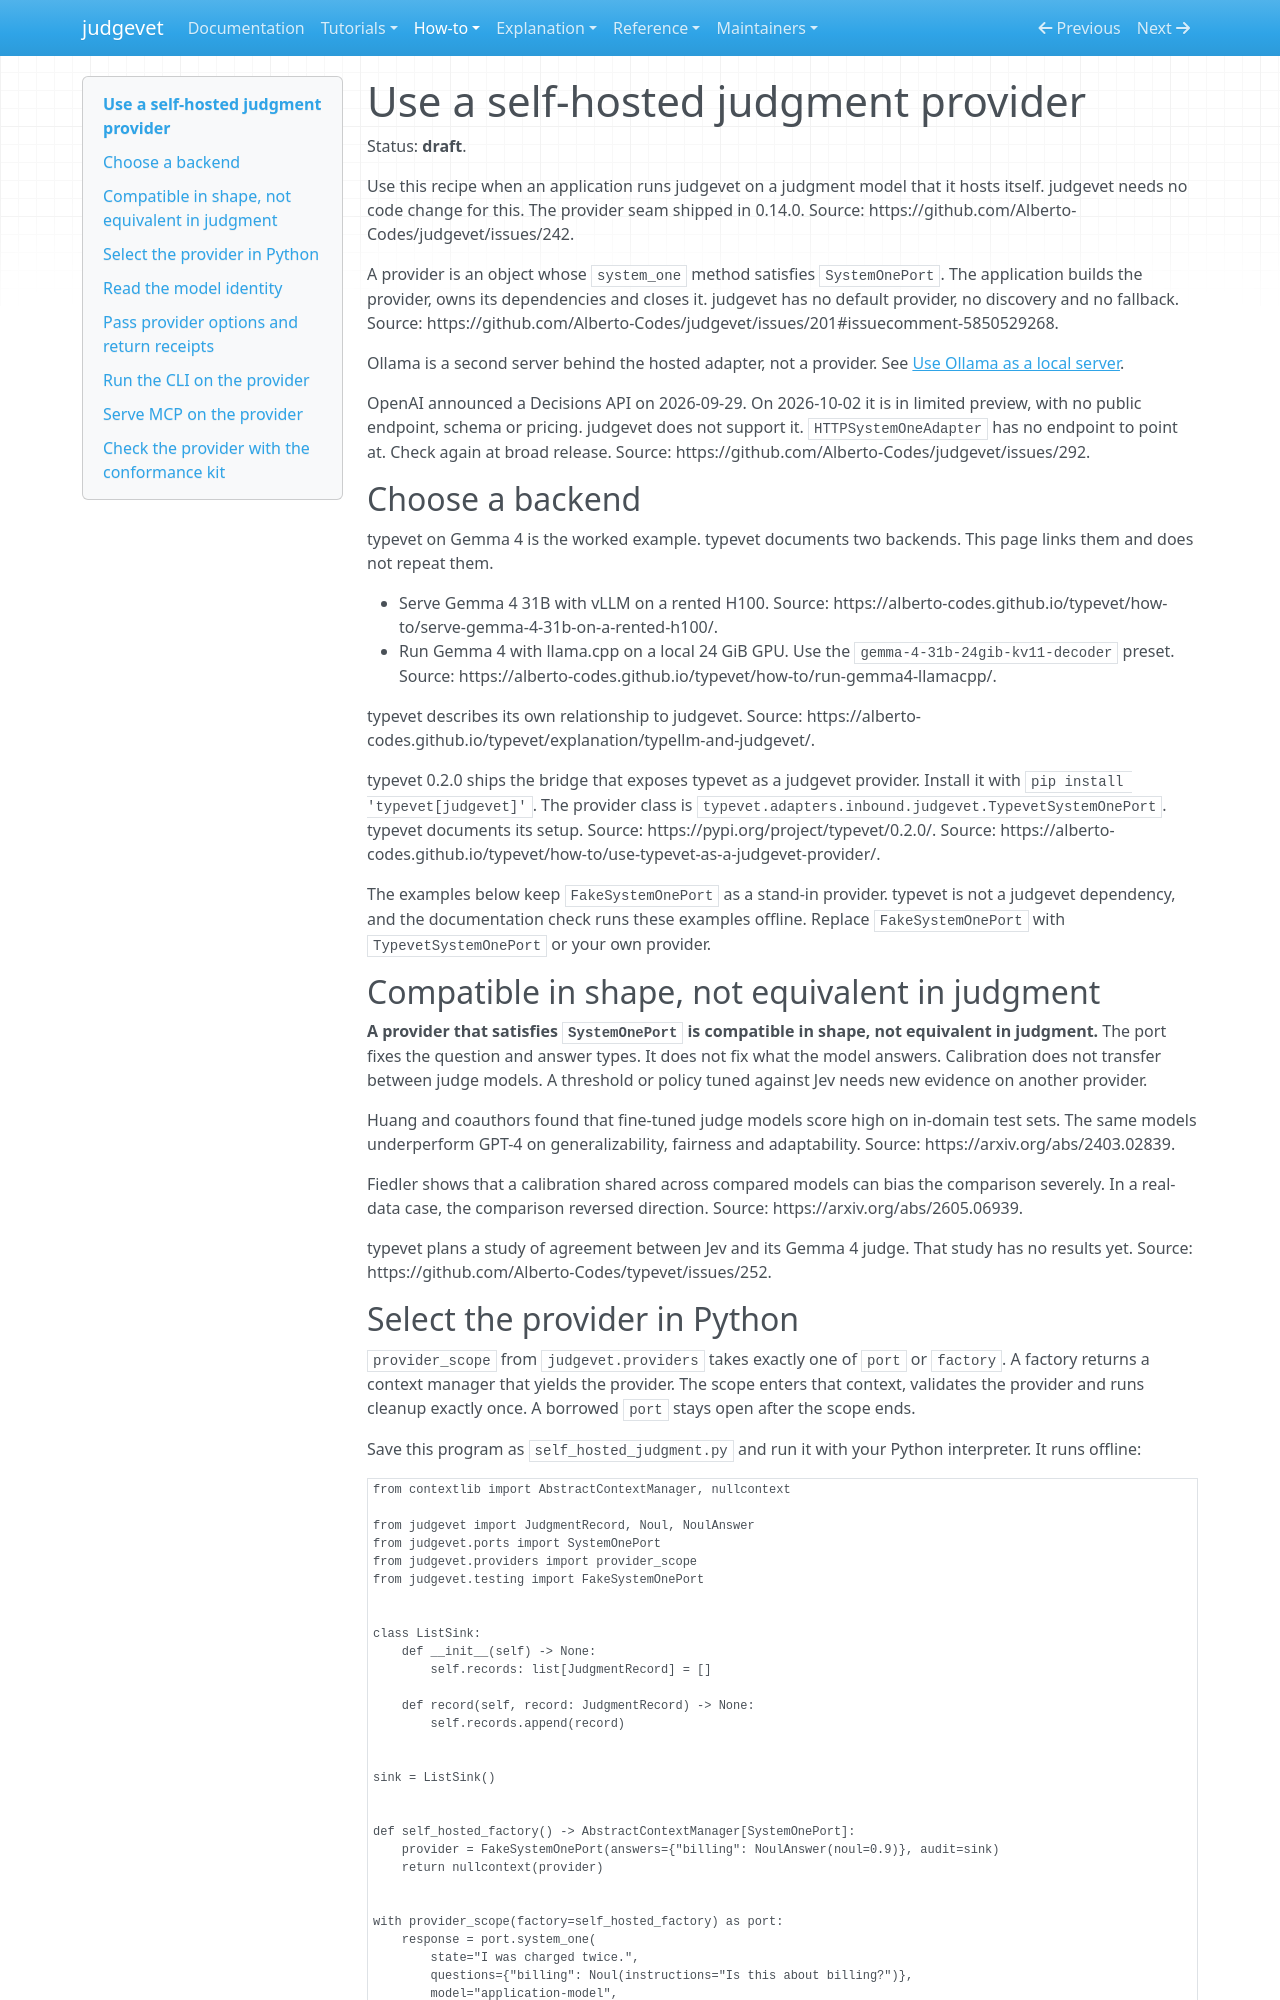

repository: Alberto-Codes/judgevet · page: how-to/use-a-self-hosted-provider/index.html · generator: mkdocs

---
status: draft
---

# Use a self-hosted judgment provider

Status: **draft**.

Use this recipe when an application runs judgevet on a judgment model that it
hosts itself. judgevet needs no code change for this. The provider seam
shipped in 0.14.0.
Source: https://github.com/Alberto-Codes/judgevet/issues/242.

A provider is an object whose `system_one` method satisfies `SystemOnePort`.
The application builds the provider, owns its dependencies and closes it.
judgevet has no default provider, no discovery and no fallback.
Source: https://github.com/Alberto-Codes/judgevet/issues/201#issuecomment-5850529268.

Ollama is a second server behind the hosted adapter, not a provider. See
[Use Ollama as a local server](use-ollama.md).

OpenAI announced a Decisions API on 2026-09-29. On 2026-10-02 it is in
limited preview, with no public endpoint, schema or pricing. judgevet does not
support it. `HTTPSystemOneAdapter` has no endpoint to point at. Check again at
broad release.
Source: https://github.com/Alberto-Codes/judgevet/issues/292.

## Choose a backend

typevet on Gemma 4 is the worked example. typevet documents two backends.
This page links them and does not repeat them.

- Serve Gemma 4 31B with vLLM on a rented H100.
  Source: https://alberto-codes.github.io/typevet/how-to/serve-gemma-4-31b-on-a-rented-h100/.
- Run Gemma 4 with llama.cpp on a local 24 GiB GPU. Use the
  `gemma-4-31b-24gib-kv11-decoder` preset.
  Source: https://alberto-codes.github.io/typevet/how-to/run-gemma4-llamacpp/.

typevet describes its own relationship to judgevet.
Source: https://alberto-codes.github.io/typevet/explanation/typellm-and-judgevet/.

typevet 0.2.0 ships the bridge that exposes typevet as a judgevet provider.
Install it with `pip install 'typevet[judgevet]'`. The provider class is
`typevet.adapters.inbound.judgevet.TypevetSystemOnePort`. typevet documents
its setup.
Source: https://pypi.org/project/typevet/0.2.0/.
Source: https://alberto-codes.github.io/typevet/how-to/use-typevet-as-a-judgevet-provider/.

The examples below keep `FakeSystemOnePort` as a stand-in provider. typevet is
not a judgevet dependency, and the documentation check runs these examples
offline. Replace `FakeSystemOnePort` with `TypevetSystemOnePort` or your own
provider.

## Compatible in shape, not equivalent in judgment

**A provider that satisfies `SystemOnePort` is compatible in shape, not equivalent in judgment.**
The port fixes the question and answer types. It does not fix what the model
answers. Calibration does not transfer between judge models. A threshold or
policy tuned against Jev needs new evidence on another provider.

Huang and coauthors found that fine-tuned judge models score high on in-domain
test sets. The same models underperform GPT-4 on generalizability, fairness
and adaptability.
Source: https://arxiv.org/abs/2403.02839.

Fiedler shows that a calibration shared across compared models can bias the
comparison severely. In a real-data case, the comparison reversed direction.
Source: https://arxiv.org/abs/2605.06939.

typevet plans a study of agreement between Jev and its Gemma 4 judge. That
study has no results yet.
Source: https://github.com/Alberto-Codes/typevet/issues/252.
